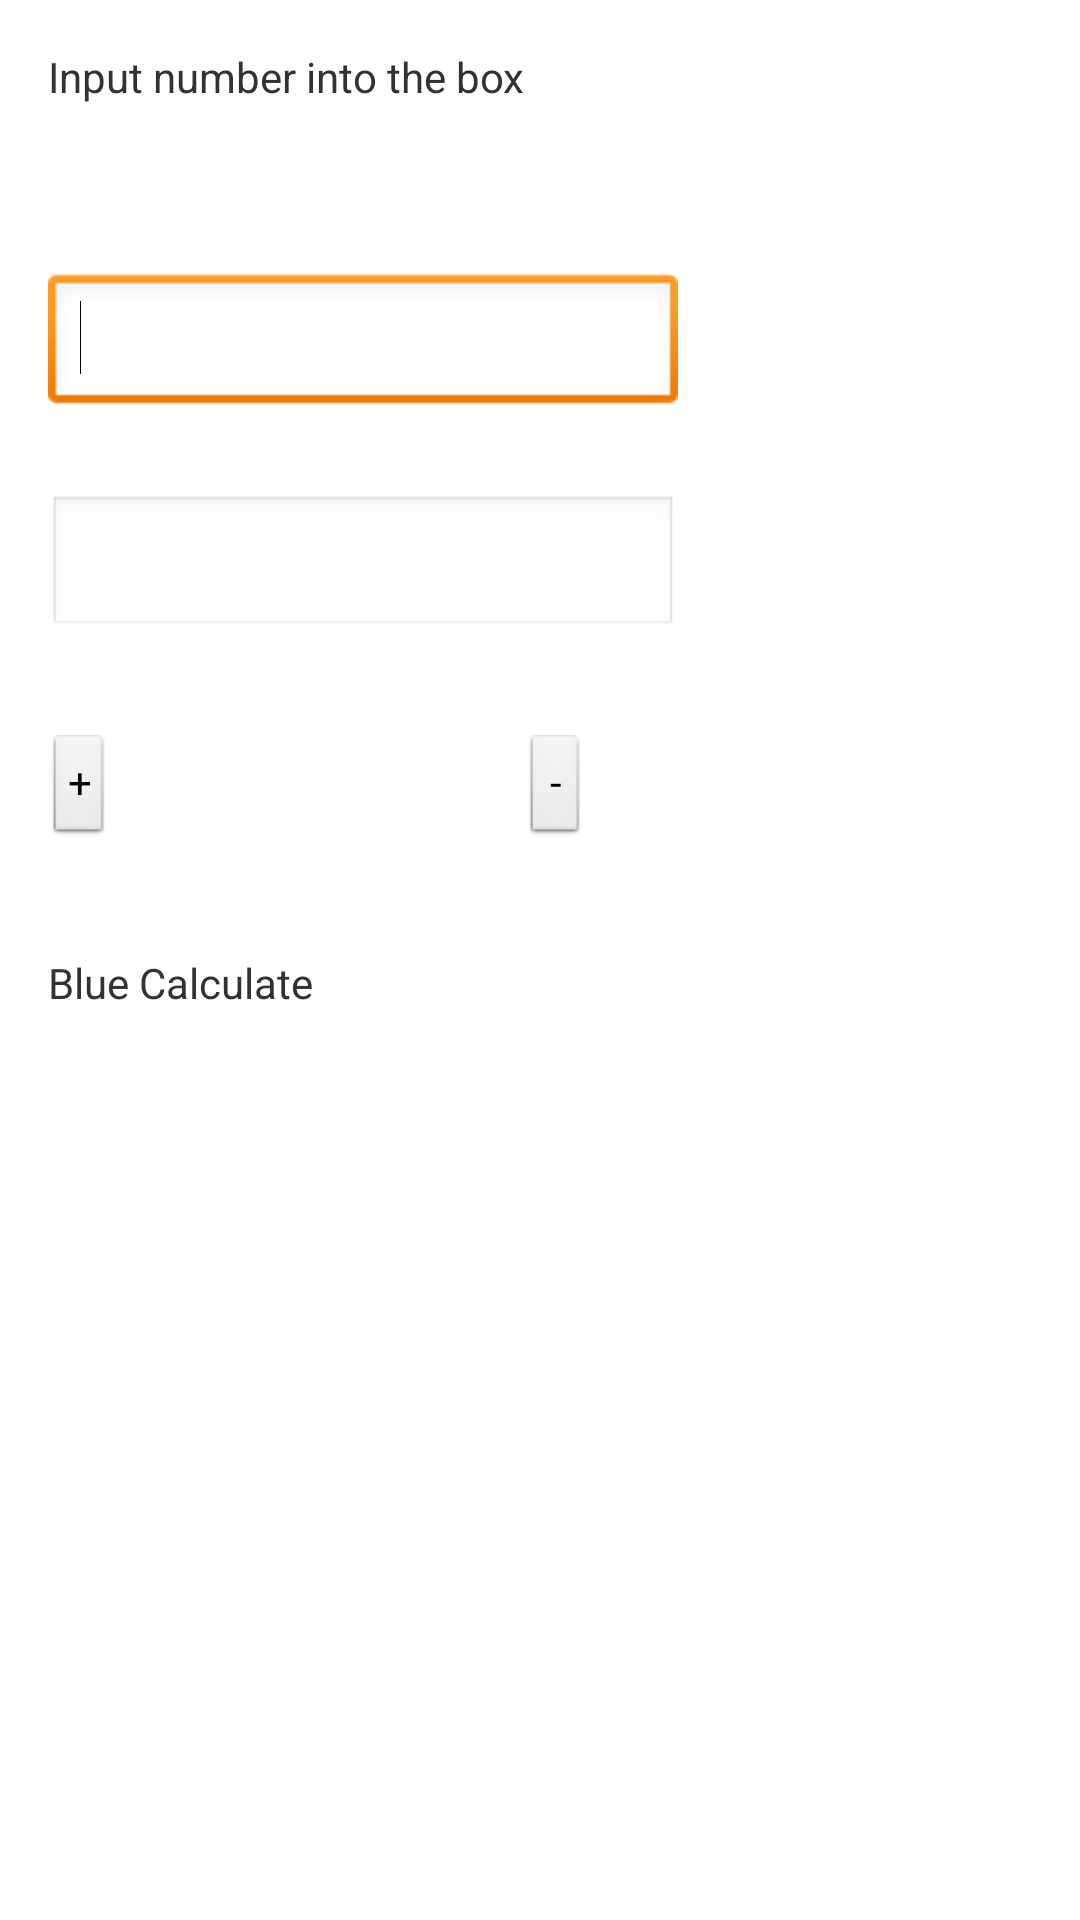

The Android layout XML behind this screen, and the referenced resources:
<!-- AndroidManifest.xml: application theme AppTheme -->
<!-- res/layout/activity_question.xml -->
<RelativeLayout xmlns:android="http://schemas.android.com/apk/res/android"
    xmlns:tools="http://schemas.android.com/tools"
    android:layout_width="match_parent"
    android:layout_height="match_parent"
    android:paddingBottom="@dimen/activity_vertical_margin"
    android:paddingLeft="@dimen/activity_horizontal_margin"
    android:paddingRight="@dimen/activity_horizontal_margin"
    android:paddingTop="@dimen/activity_vertical_margin"
    tools:context=".MathQuestionActivity" >

    <TextView
        android:id="@+id/textView1"
        android:layout_width="wrap_content"
        android:layout_height="wrap_content"
        android:hint=""
        android:text="@string/userDirection_InputText" />

    <EditText
        android:id="@+id/editText1"
        android:layout_width="wrap_content"
        android:layout_height="wrap_content"
        android:layout_alignLeft="@+id/textView1"
        android:layout_below="@+id/textView1"
        android:layout_marginTop="56dp"
        android:ems="10"
        android:inputType="number|numberSigned"
        android:maxLength="8" >

        <requestFocus />
    </EditText>

    <TextView
        android:id="@+id/TextView01"
        android:layout_width="wrap_content"
        android:layout_height="wrap_content"
        android:layout_alignLeft="@+id/editText2"
        android:layout_below="@+id/editText2"
        android:layout_marginTop="105dp"
        android:text="@string/app_name" />

    <Button
        android:id="@+id/addition"
        style="?android:attr/buttonStyleSmall"
        android:layout_width="wrap_content"
        android:layout_height="wrap_content"
        android:layout_alignLeft="@+id/TextView01"
        android:layout_below="@+id/editText2"
        android:layout_marginTop="32dp"
        android:text="@string/add" />

    <EditText
        android:id="@+id/editText2"
        android:layout_width="wrap_content"
        android:layout_height="wrap_content"
        android:layout_alignLeft="@+id/editText1"
        android:layout_below="@+id/editText1"
        android:layout_marginTop="26dp"
        android:ems="10"
        android:inputType="number|numberSigned"
        android:maxLength="8" />

    <Button
        android:id="@+id/subtraction"
        style="?android:attr/buttonStyleSmall"
        android:layout_width="wrap_content"
        android:layout_height="wrap_content"
        android:layout_alignBaseline="@+id/addition"
        android:layout_alignBottom="@+id/addition"
        android:layout_toRightOf="@+id/textView1"
        android:text="@string/minus" />

</RelativeLayout>
<!-- resources referenced by this layout -->
<resources>
  <dimen name="activity_horizontal_margin">16dp</dimen>
  <dimen name="activity_vertical_margin">16dp</dimen>
  <string name="add">+</string>
  <string name="app_name">Blue Calculate</string>
  <string name="minus">-</string>
  <string name="userDirection_InputText">Input number into the box</string>
  <style name="AppTheme" parent="AppBaseTheme">
          
      </style>
  <style name="AppBaseTheme" parent="android:Theme.Light">
          
      </style>
</resources>
